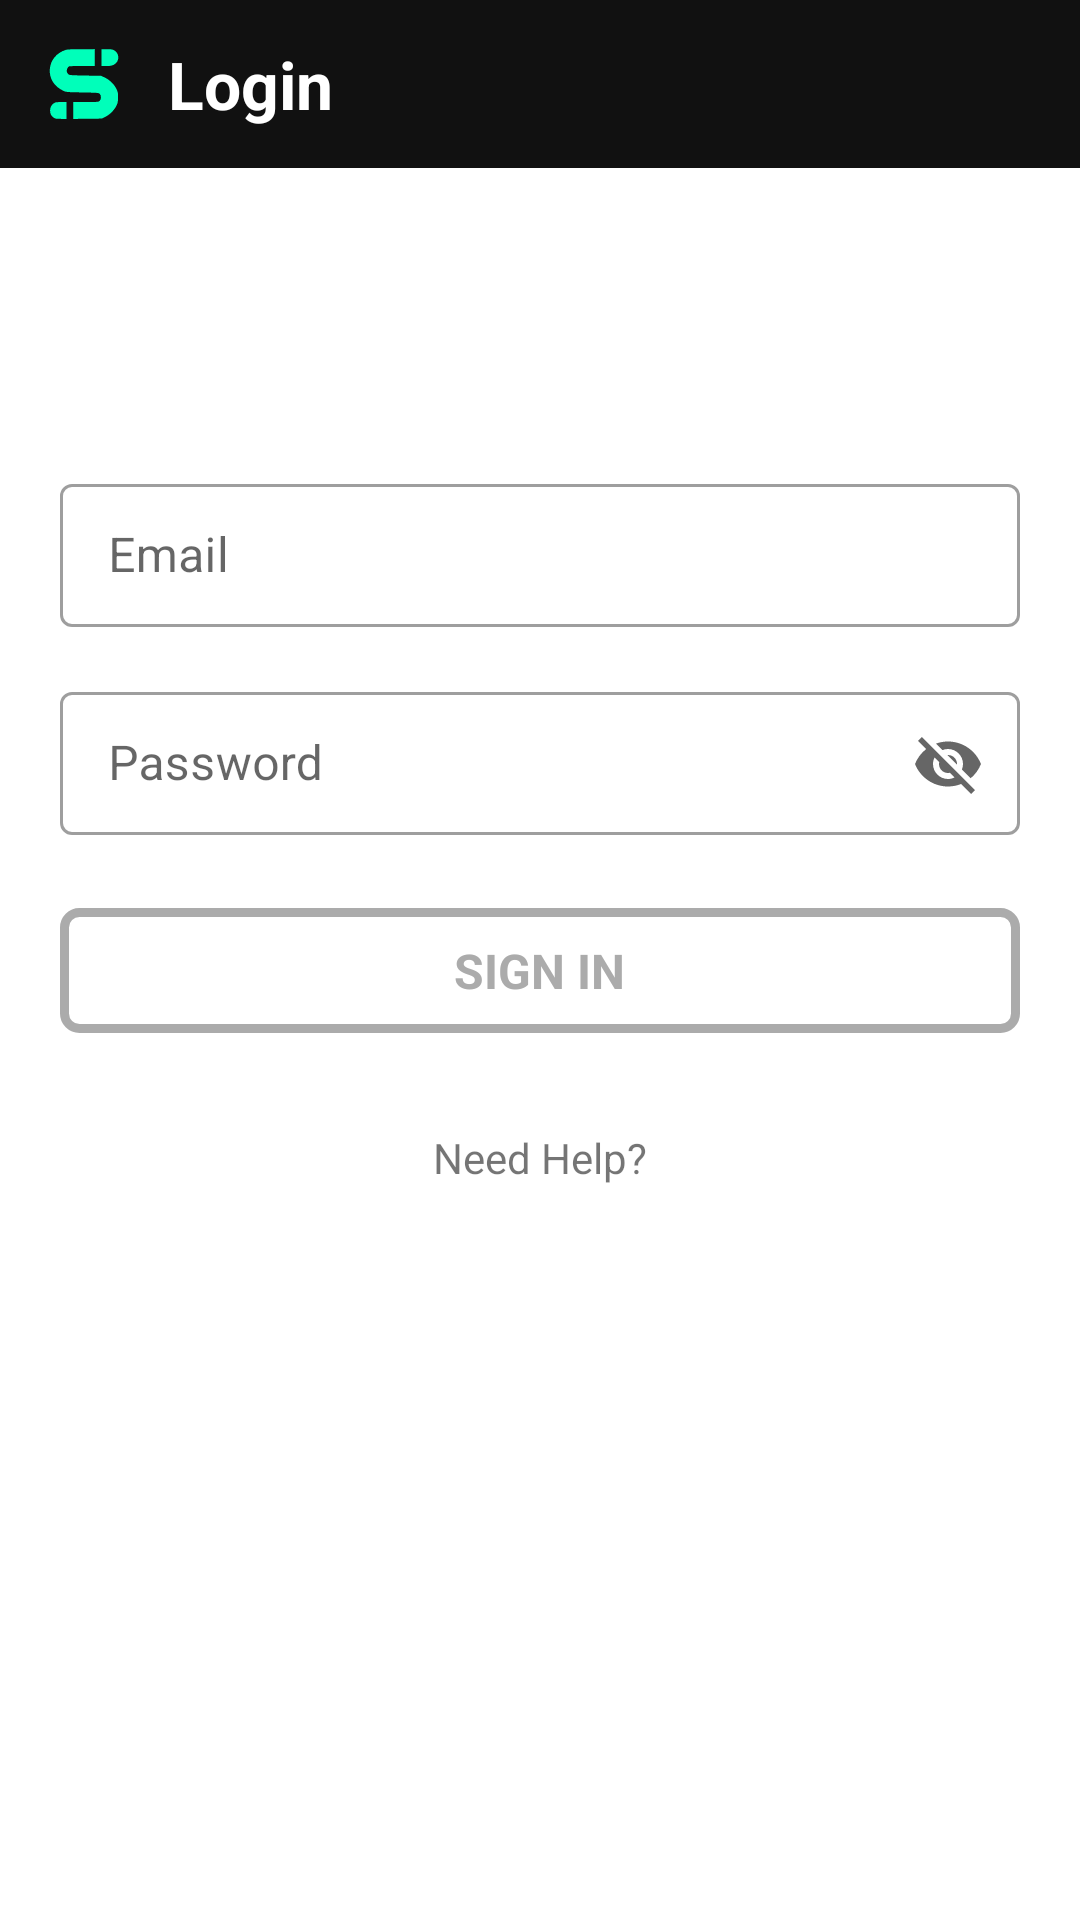

Write the Android layout XML for this screen, with the resource values it uses.
<!-- AndroidManifest.xml: activity theme Theme.Netflix -->
<!-- res/layout/activity_login.xml -->
<?xml version="1.0" encoding="utf-8"?>
<RelativeLayout xmlns:android="http://schemas.android.com/apk/res/android"
    xmlns:app="http://schemas.android.com/apk/res-auto"
    xmlns:tools="http://schemas.android.com/tools"
    android:layout_width="match_parent"
    android:layout_height="match_parent">

    <Toolbar
        android:id="@+id/toolbar"
        android:layout_width="match_parent"
        android:layout_height="?attr/actionBarSize"
        android:background="@color/toolbar_color"
        android:layout_alignParentEnd="true"
        android:gravity="center"
        app:navigationContentDescription="@string/abc_action_bar_up_description"
        app:popupTheme="@style/ThemeOverlay.AppCompat.Light"
        app:theme="@style/ThemeOverlay.AppCompat.Dark.ActionBar">
       <RelativeLayout
           android:layout_width="match_parent"
           android:layout_height="match_parent">
           <ImageView
               android:id="@+id/appICon"
               android:layout_width="wrap_content"
               android:layout_centerVertical="true"
               android:layout_height="wrap_content"
               android:src="@drawable/ic_appicon" />
           <TextView
               android:layout_width="wrap_content"
               android:text="Login"
               android:textStyle="bold"
               android:textSize="22sp"
               android:layout_toEndOf="@id/appICon"
               android:textColor="@color/primary_text_color"
               android:layout_marginHorizontal="16dp"
               android:layout_centerVertical="true"
               android:layout_height="wrap_content"/>

       </RelativeLayout>

    </Toolbar>


  <RelativeLayout
      android:layout_width="match_parent"
      android:layout_below="@id/toolbar"
      android:layout_marginTop="100dp"
      android:layout_height="wrap_content">
      <com.google.android.material.textfield.TextInputLayout
          android:id="@+id/textInputLayout1"
          style="@style/Widget.MaterialComponents.TextInputLayout.OutlinedBox.Dense"
          android:layout_width="match_parent"
          android:layout_height="wrap_content"
          android:layout_centerHorizontal="true"
          android:layout_marginHorizontal="20dp"

          android:elevation="2dp"
          android:hint="Email"
          app:endIconMode="custom"
          tools:ignore="HardcodedText">

          <com.google.android.material.textfield.TextInputEditText
              android:id="@+id/email"
              android:layout_width="match_parent"
              android:layout_height="wrap_content"
              android:inputType="textEmailAddress" />
      </com.google.android.material.textfield.TextInputLayout>

      <com.google.android.material.textfield.TextInputLayout
          android:id="@+id/textInputLayout2"
          style="@style/Widget.MaterialComponents.TextInputLayout.OutlinedBox.Dense"
          android:layout_width="match_parent"
          android:layout_height="wrap_content"
          android:layout_below="@id/textInputLayout1"
          android:layout_centerHorizontal="true"
          android:layout_marginHorizontal="20dp"
          android:layout_marginTop="16dp"
          android:elevation="2dp"
          android:hint="Password"
          app:endIconMode="password_toggle"
          tools:ignore="HardcodedText">

          <com.google.android.material.textfield.TextInputEditText
              android:id="@+id/password"
              android:layout_width="match_parent"
              android:layout_height="wrap_content"
              android:inputType="textEmailAddress" />
      </com.google.android.material.textfield.TextInputLayout>

      <RelativeLayout
          android:id="@+id/loginBtn"
          android:layout_width="match_parent"
          android:layout_height="wrap_content"
          android:layout_below="@id/textInputLayout2"
          android:layout_marginHorizontal="20dp"
          android:layout_marginTop="24dp"
          android:background="@drawable/grey_border_stroke"
          android:padding="10dp"
          android:paddingHorizontal="10dp">

          <TextView
              android:layout_width="wrap_content"
              android:layout_height="wrap_content"
              android:layout_centerInParent="true"
              android:text="SIGN IN"
              android:textColor="@color/darker_gray"
              android:textSize="16sp"
              android:textStyle="bold" />
      </RelativeLayout>

      <TextView
          android:id="@+id/help"
          android:layout_width="wrap_content"
          android:layout_height="wrap_content"
          android:layout_marginTop="32dp"
          android:layout_centerHorizontal="true"
          android:layout_below="@id/loginBtn"
          android:text="Need Help?" />
      <TextView
          android:id="@+id/newAccount"
          android:layout_width="wrap_content"
          android:layout_height="wrap_content"
          android:layout_marginTop="32dp"
          android:layout_centerHorizontal="true"
          android:textColor="@color/primary_text_color"
          android:layout_below="@id/help"
          android:textStyle="bold"
          android:textSize="16sp"
          android:text="New to app? Sign Up now" />
  </RelativeLayout>

</RelativeLayout>
<!-- resources referenced by this layout -->
<resources>
  <color name="darker_gray">#ababab</color>
  <color name="primary_text_color">#FFF</color>
  <color name="toolbar_color">#111111</color>
  <!-- drawable grey_border_stroke (drawable) -->
  <?xml version="1.0" encoding="utf-8"?>
  <shape xmlns:android="http://schemas.android.com/apk/res/android">
  <stroke
      android:width="3dp"
      android:color="@color/darker_gray"/>
      <corners
          android:radius="5dp"/>
  </shape>
  <!-- drawable ic_appicon (drawable) -->
  <vector xmlns:android="http://schemas.android.com/apk/res/android"
      android:width="24dp"
      android:height="24dp"
      android:tint="@color/appicon"
      android:viewportWidth="128"
      android:viewportHeight="128">
      <path
          android:fillColor="#000000"
          android:pathData="M31.5,3.4c-16.5,5.2 -27.3,18.5 -28.3,34.7 -1,16.6 8,30.6 24.5,38.2 4.5,2.1 6.5,2.2 33.4,2.7 26.4,0.5 28.9,0.7 30.8,2.4 2.9,2.6 2.9,9.4 0.1,12.4 -2,2.1 -2.7,2.2 -24.5,2.2l-22.5,-0 0,15.1 0,15 25.3,-0.3 25.3,-0.3 6.5,-3.2c8,-4 15.9,-12 19.7,-20 2.3,-5 2.7,-7.1 2.7,-14.8 0,-7.8 -0.4,-9.7 -2.9,-14.8 -3.9,-8.2 -12,-16 -20.3,-20l-6.8,-3.2 -28.1,-0.5c-25.6,-0.5 -28.4,-0.7 -30.2,-2.4 -1.2,-1 -2.4,-3.1 -2.7,-4.6 -0.7,-3.2 1.5,-8.4 4,-9.4 0.9,-0.3 11.5,-0.6 23.6,-0.6l21.9,-0 0,-15 0,-15 -23.7,0.1c-16.3,-0 -25.1,0.4 -27.8,1.3z"
          android:strokeColor="#00000000" />
      <path
          android:fillColor="#000000"
          android:pathData="M95,17l0,15 8.8,-0c7.1,-0 9.6,-0.4 13.2,-2.3 10.7,-5.4 10.7,-20.6 0,-25.9 -2.6,-1.3 -5.9,-1.8 -12.7,-1.8l-9.3,-0 0,15z"
          android:strokeColor="#00000000" />
      <path
          android:fillColor="#000000"
          android:pathData="M13,96.8c-5.9,2.6 -9.2,7.6 -9.3,14 -0.1,5.9 1.9,10 6.2,12.9 3,2 4.6,2.3 13.2,2.3l9.9,-0 0,-15 0,-15 -9.2,0.1c-5.1,-0 -10,0.3 -10.8,0.7z"
          android:strokeColor="#00000000" />
  </vector>
  <style name="Theme.Netflix" parent="Theme.MaterialComponents.DayNight.NoActionBar">
          
          <item name="backgroundColor">@color/black</item>
          <item name="colorPrimary">@color/white</item>
          <item name="colorPrimaryVariant">#ababab</item>
          <item name="colorOnPrimary">@color/primary_text_color</item>
          
          <item name="colorSecondary">@color/teal_200</item>
          <item name="colorSecondaryVariant">@color/teal_700</item>
          <item name="colorOnSecondary">@color/black</item>
          
          <item name="android:forceDarkAllowed" tools:ignore="NewApi">false</item>
          <item name="android:statusBarColor" tools:targetApi="l">@color/black</item>
          
      </style>
  <color name="appicon">#00FFBA</color>
  <color name="black">#FF000000</color>
  <color name="teal_200">#FF03DAC5</color>
  <color name="teal_700">#FF018786</color>
  <!-- not gathered from this repository: default colours our renderer supplied (Android Studio template values) -->
  <color name="white">#FFFFFFFF</color>
</resources>
